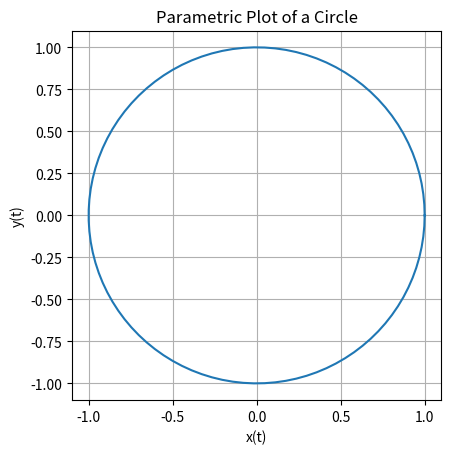

Python code for this plot:
import numpy as np
import matplotlib.pyplot as plt

# Define the parameter t
t = np.linspace(0, 2 * np.pi, 100)

# Parametric equations x(t) and y(t)
x = np.cos(t)
y = np.sin(t)

# Plotting the parametric curve
plt.plot(x, y)
plt.xlabel('x(t)')
plt.ylabel('y(t)')
plt.title('Parametric Plot of a Circle')
plt.gca().set_aspect('equal')  # Set equal scaling for x and y axes
plt.grid(True)
plt.show()
